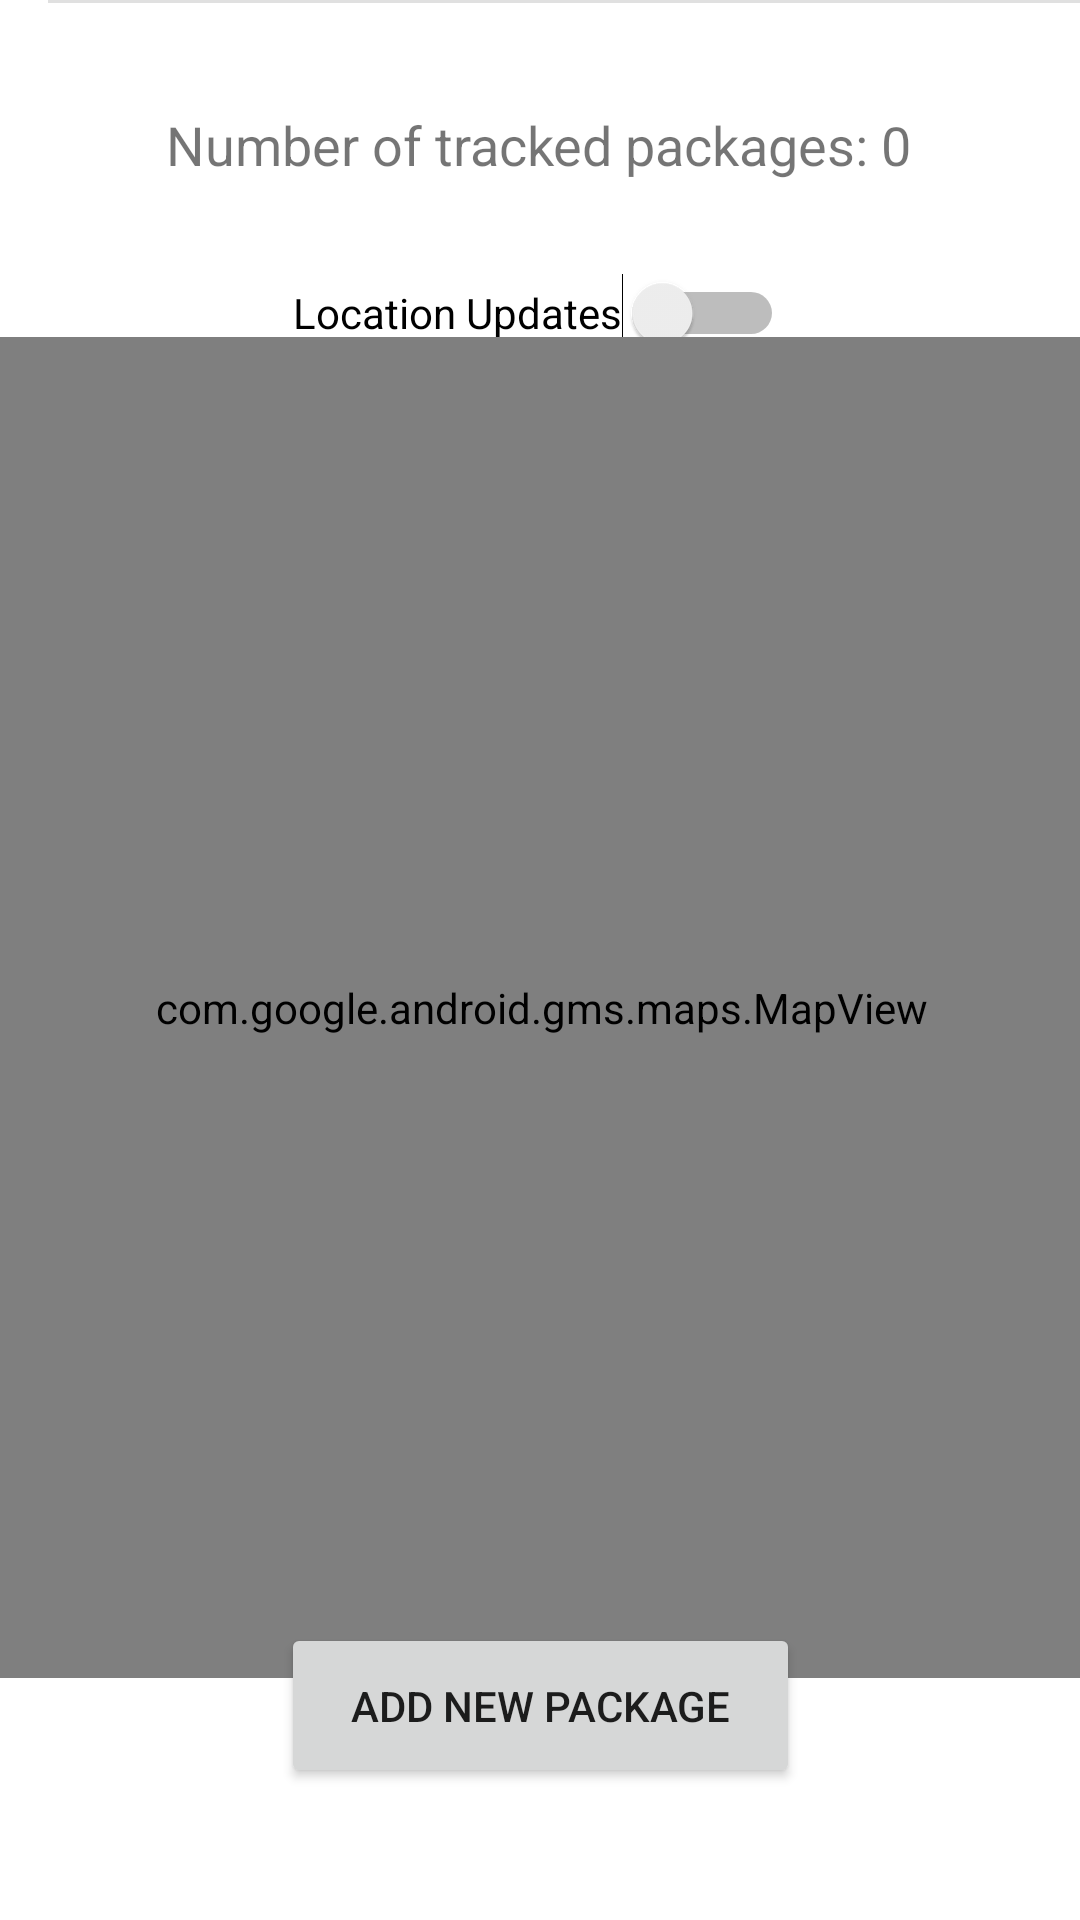

Here is an Android app screen rendered from its layout file. Give the layout XML and the strings, colors and styles it references.
<!-- AndroidManifest.xml: application theme Theme.PTS -->
<!-- res/layout/activity_main.xml -->
<?xml version="1.0" encoding="utf-8"?>
<androidx.constraintlayout.widget.ConstraintLayout xmlns:android="http://schemas.android.com/apk/res/android"
    xmlns:app="http://schemas.android.com/apk/res-auto"
    xmlns:tools="http://schemas.android.com/tools"
    android:layout_width="match_parent"
    android:layout_height="match_parent"
    tools:context=".MainActivity">

    <Button
        android:id="@+id/add"
        android:layout_width="173dp"
        android:layout_height="55dp"
        android:layout_marginBottom="44dp"
        android:text="Add new package"
        app:layout_constraintBottom_toBottomOf="parent"
        app:layout_constraintEnd_toEndOf="parent"
        app:layout_constraintStart_toStartOf="parent" />


    <Switch
        android:id="@+id/sw_locationsupdates"
        android:layout_width="wrap_content"
        android:layout_height="wrap_content"
        android:layout_marginTop="20dp"
        android:checked="false"
        android:minHeight="48dp"
        android:text="Location Updates"
        app:layout_constraintEnd_toEndOf="parent"
        app:layout_constraintHorizontal_bias="0.498"
        app:layout_constraintStart_toStartOf="parent"
        app:layout_constraintTop_toBottomOf="@+id/count" />

    <View
        android:id="@+id/divider"
        android:layout_width="409dp"
        android:layout_height="1dp"
        android:layout_marginStart="16dp"
        android:background="?android:attr/listDivider"
        app:layout_constraintStart_toStartOf="parent"
        app:layout_constraintTop_toTopOf="parent" />

    <TextView
        android:id="@+id/count"
        android:layout_width="wrap_content"
        android:layout_height="wrap_content"
        android:layout_marginTop="36dp"
        android:text="Number of tracked packages: 0"
        android:textSize="18dp"
        app:layout_constraintEnd_toEndOf="parent"
        app:layout_constraintHorizontal_bias="0.496"
        app:layout_constraintStart_toStartOf="parent"
        app:layout_constraintTop_toTopOf="parent" />

    <com.google.android.gms.maps.MapView
        android:id="@+id/mapView"
        android:layout_width="411dp"
        android:layout_height="447dp"
        app:layout_constraintBottom_toTopOf="@+id/add"
        app:layout_constraintEnd_toEndOf="parent"
        app:layout_constraintStart_toStartOf="parent"
        app:layout_constraintTop_toBottomOf="@+id/sw_locationsupdates"
        app:layout_constraintVertical_bias="0.47" />


    tools:layout_editor_absoluteY="480dp" />


]>
</androidx.constraintlayout.widget.ConstraintLayout>
<!-- resources referenced by this layout -->
<resources>
  <style name="Theme.PTS" parent="Theme.MaterialComponents.DayNight.DarkActionBar">
          
          <item name="colorPrimary">@color/purple_500</item>
          <item name="colorPrimaryVariant">@color/purple_700</item>
          <item name="colorOnPrimary">@color/white</item>
          
          <item name="colorSecondary">@color/teal_200</item>
          <item name="colorSecondaryVariant">@color/teal_700</item>
          <item name="colorOnSecondary">@color/black</item>
          
          <item name="android:statusBarColor" tools:targetApi="l">?attr/colorPrimaryVariant</item>
          
      </style>
  <!-- not gathered from this repository: default colours our renderer supplied (Android Studio template values) -->
  <color name="purple_500">#FF6200EE</color>
  <color name="purple_700">#FF3700B3</color>
  <color name="teal_200">#FF03DAC5</color>
  <color name="teal_700">#FF018786</color>
  <color name="black">#FF000000</color>
  <color name="white">#FFFFFFFF</color>
</resources>
